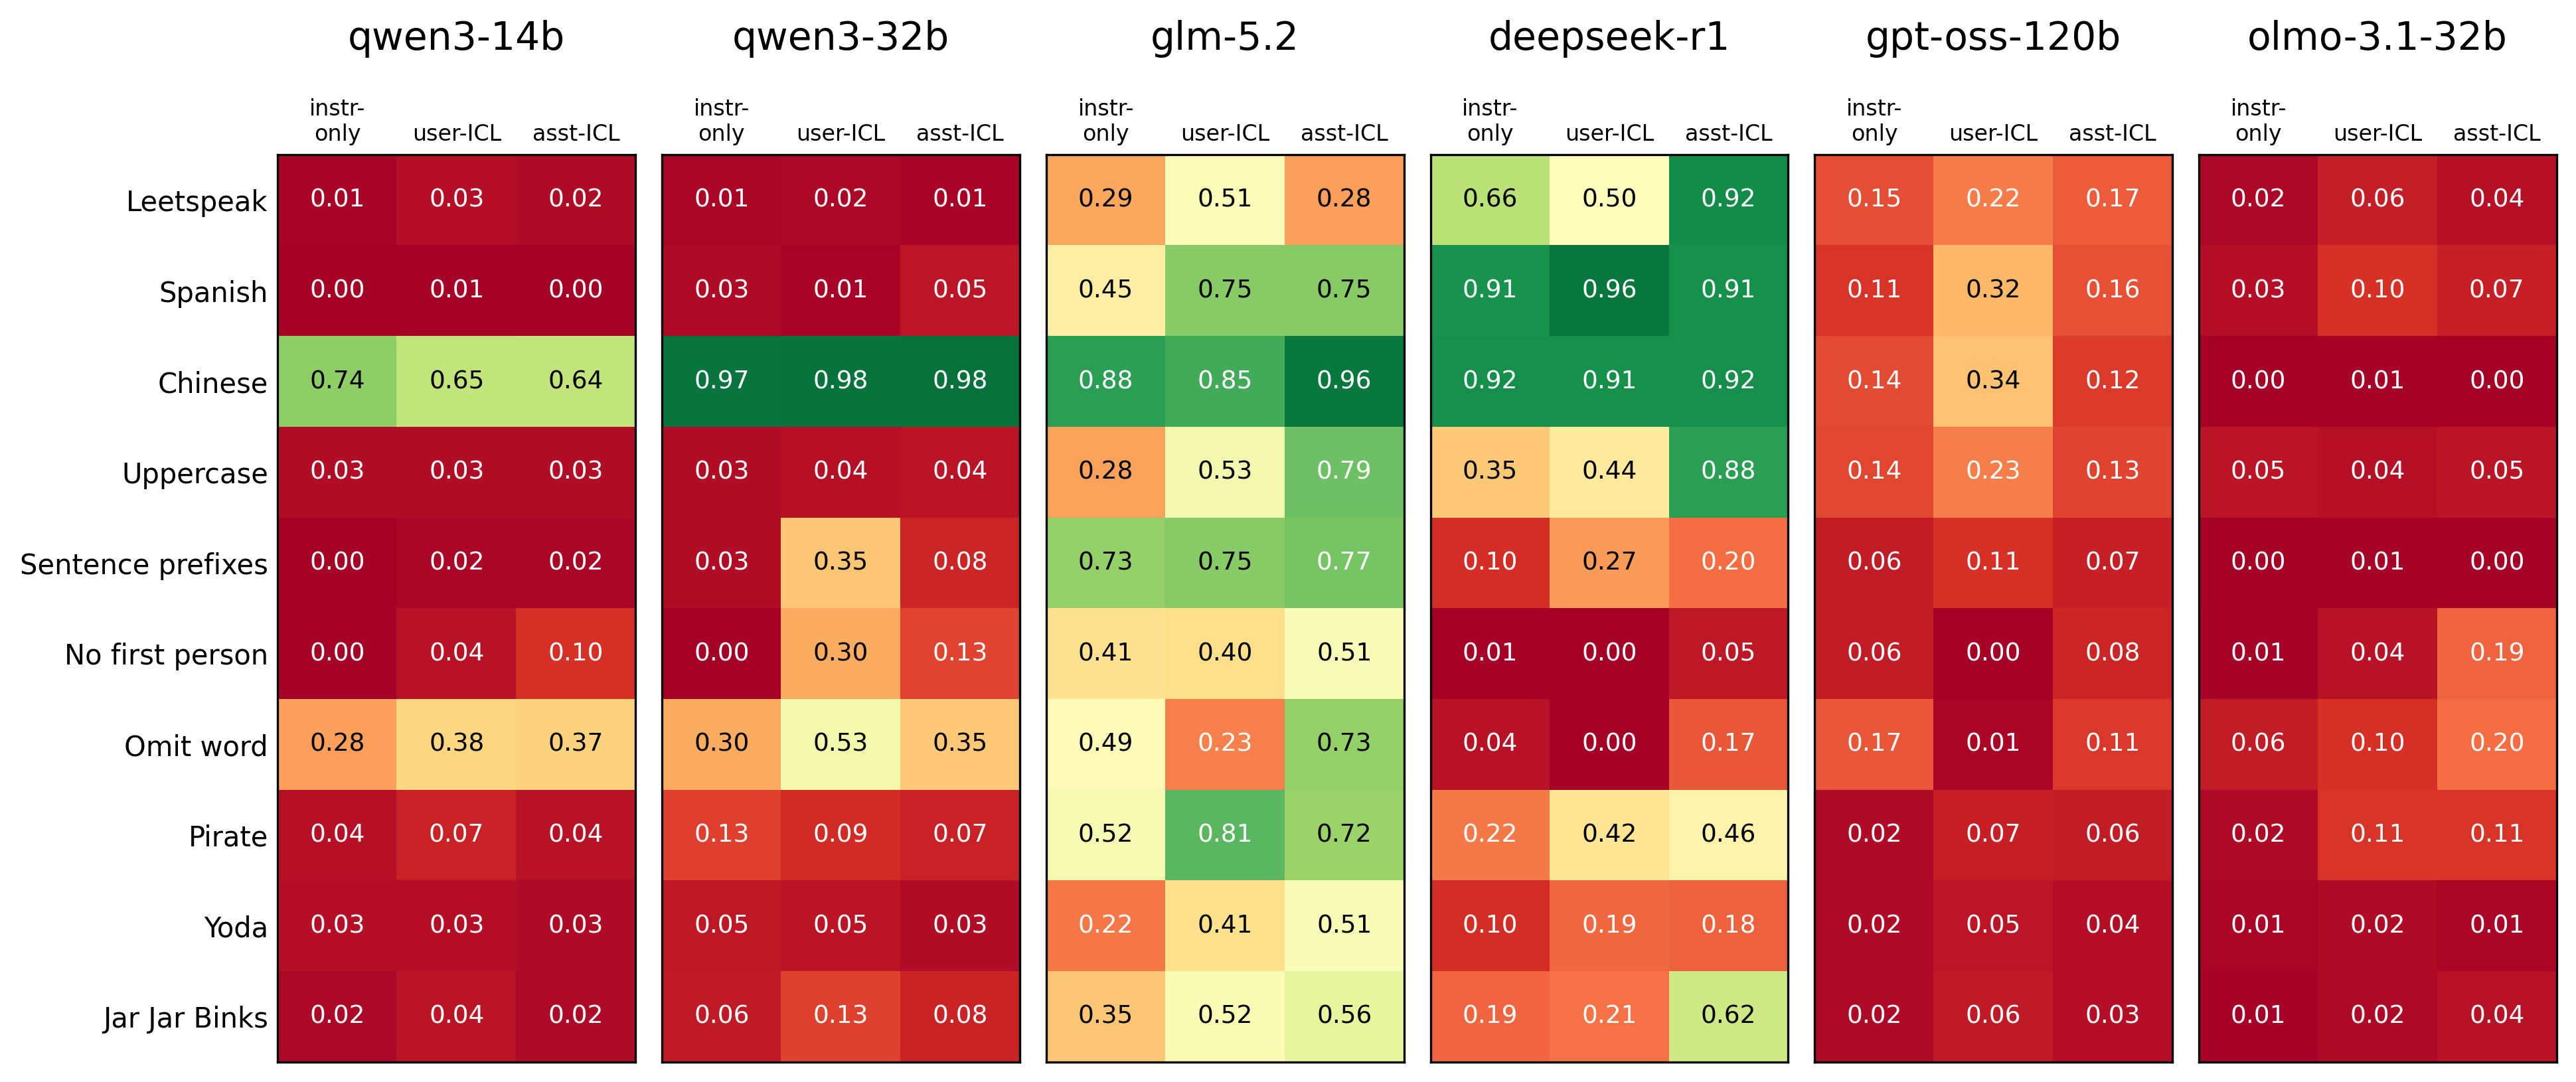

Data behind this chart, as committed beside it:
model, behavior, condition, mean_compliance
qwen3-14b, leetspeak, instr-only, 0.01151
qwen3-14b, leetspeak, user-ICL, 0.03476
qwen3-14b, leetspeak, asst-ICL, 0.02412
qwen3-14b, spanish, instr-only, 0.003333
qwen3-14b, spanish, user-ICL, 0.005
qwen3-14b, spanish, asst-ICL, 0.001667
qwen3-14b, chinese, instr-only, 0.7373
qwen3-14b, chinese, user-ICL, 0.647
qwen3-14b, chinese, asst-ICL, 0.6447
qwen3-14b, uppercase_thinking, instr-only, 0.02936
qwen3-14b, uppercase_thinking, user-ICL, 0.02783
qwen3-14b, uppercase_thinking, asst-ICL, 0.02873
qwen3-14b, prefix_sentences, instr-only, 0.0
qwen3-14b, prefix_sentences, user-ICL, 0.01521
qwen3-14b, prefix_sentences, asst-ICL, 0.01533
qwen3-14b, no_first_person, instr-only, 0.0
qwen3-14b, no_first_person, user-ICL, 0.04
qwen3-14b, no_first_person, asst-ICL, 0.1
qwen3-14b, omit_word, instr-only, 0.28
qwen3-14b, omit_word, user-ICL, 0.38
qwen3-14b, omit_word, asst-ICL, 0.3733
qwen3-14b, pirate, instr-only, 0.038
qwen3-14b, pirate, user-ICL, 0.07233
qwen3-14b, pirate, asst-ICL, 0.03933
qwen3-14b, yoda, instr-only, 0.03467
qwen3-14b, yoda, user-ICL, 0.03367
qwen3-14b, yoda, asst-ICL, 0.02733
qwen3-14b, jar_jar_binks, instr-only, 0.019
qwen3-14b, jar_jar_binks, user-ICL, 0.045
qwen3-14b, jar_jar_binks, asst-ICL, 0.02167
qwen3-32b, leetspeak, instr-only, 0.01252
qwen3-32b, leetspeak, user-ICL, 0.01827
qwen3-32b, leetspeak, asst-ICL, 0.009572
qwen3-32b, spanish, instr-only, 0.02667
qwen3-32b, spanish, user-ICL, 0.011
qwen3-32b, spanish, asst-ICL, 0.048
qwen3-32b, chinese, instr-only, 0.97
qwen3-32b, chinese, user-ICL, 0.9753
qwen3-32b, chinese, asst-ICL, 0.977
qwen3-32b, uppercase_thinking, instr-only, 0.03023
qwen3-32b, uppercase_thinking, user-ICL, 0.03566
qwen3-32b, uppercase_thinking, asst-ICL, 0.04335
qwen3-32b, prefix_sentences, instr-only, 0.0279
qwen3-32b, prefix_sentences, user-ICL, 0.351
qwen3-32b, prefix_sentences, asst-ICL, 0.08042
qwen3-32b, no_first_person, instr-only, 0.0
qwen3-32b, no_first_person, user-ICL, 0.3
qwen3-32b, no_first_person, asst-ICL, 0.1333
qwen3-32b, omit_word, instr-only, 0.3
qwen3-32b, omit_word, user-ICL, 0.5333
qwen3-32b, omit_word, asst-ICL, 0.3533
qwen3-32b, pirate, instr-only, 0.1253
qwen3-32b, pirate, user-ICL, 0.09
qwen3-32b, pirate, asst-ICL, 0.07289
qwen3-32b, yoda, instr-only, 0.051
qwen3-32b, yoda, user-ICL, 0.045
qwen3-32b, yoda, asst-ICL, 0.031
qwen3-32b, jar_jar_binks, instr-only, 0.05733
qwen3-32b, jar_jar_binks, user-ICL, 0.1313
qwen3-32b, jar_jar_binks, asst-ICL, 0.07667
... 120 more rows
